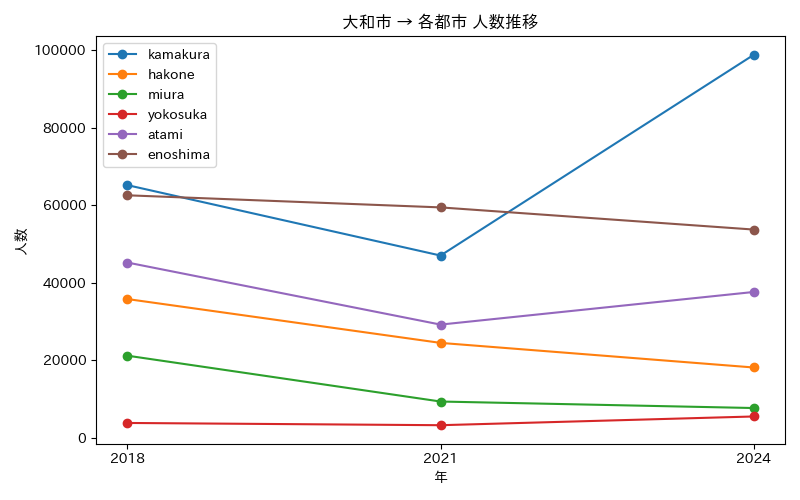

The data file committed next to this chart (first rows):
年, atami, enoshima, hakone, kamakura, miura, yokosuka
2018, 45273, 62620, 35850, 65243, 21238, 3877
2021, 29256, 59496, 24535, 47074, 9406, 3297
2024, 37673, 53779, 18189, 98858, 7728, 5549
